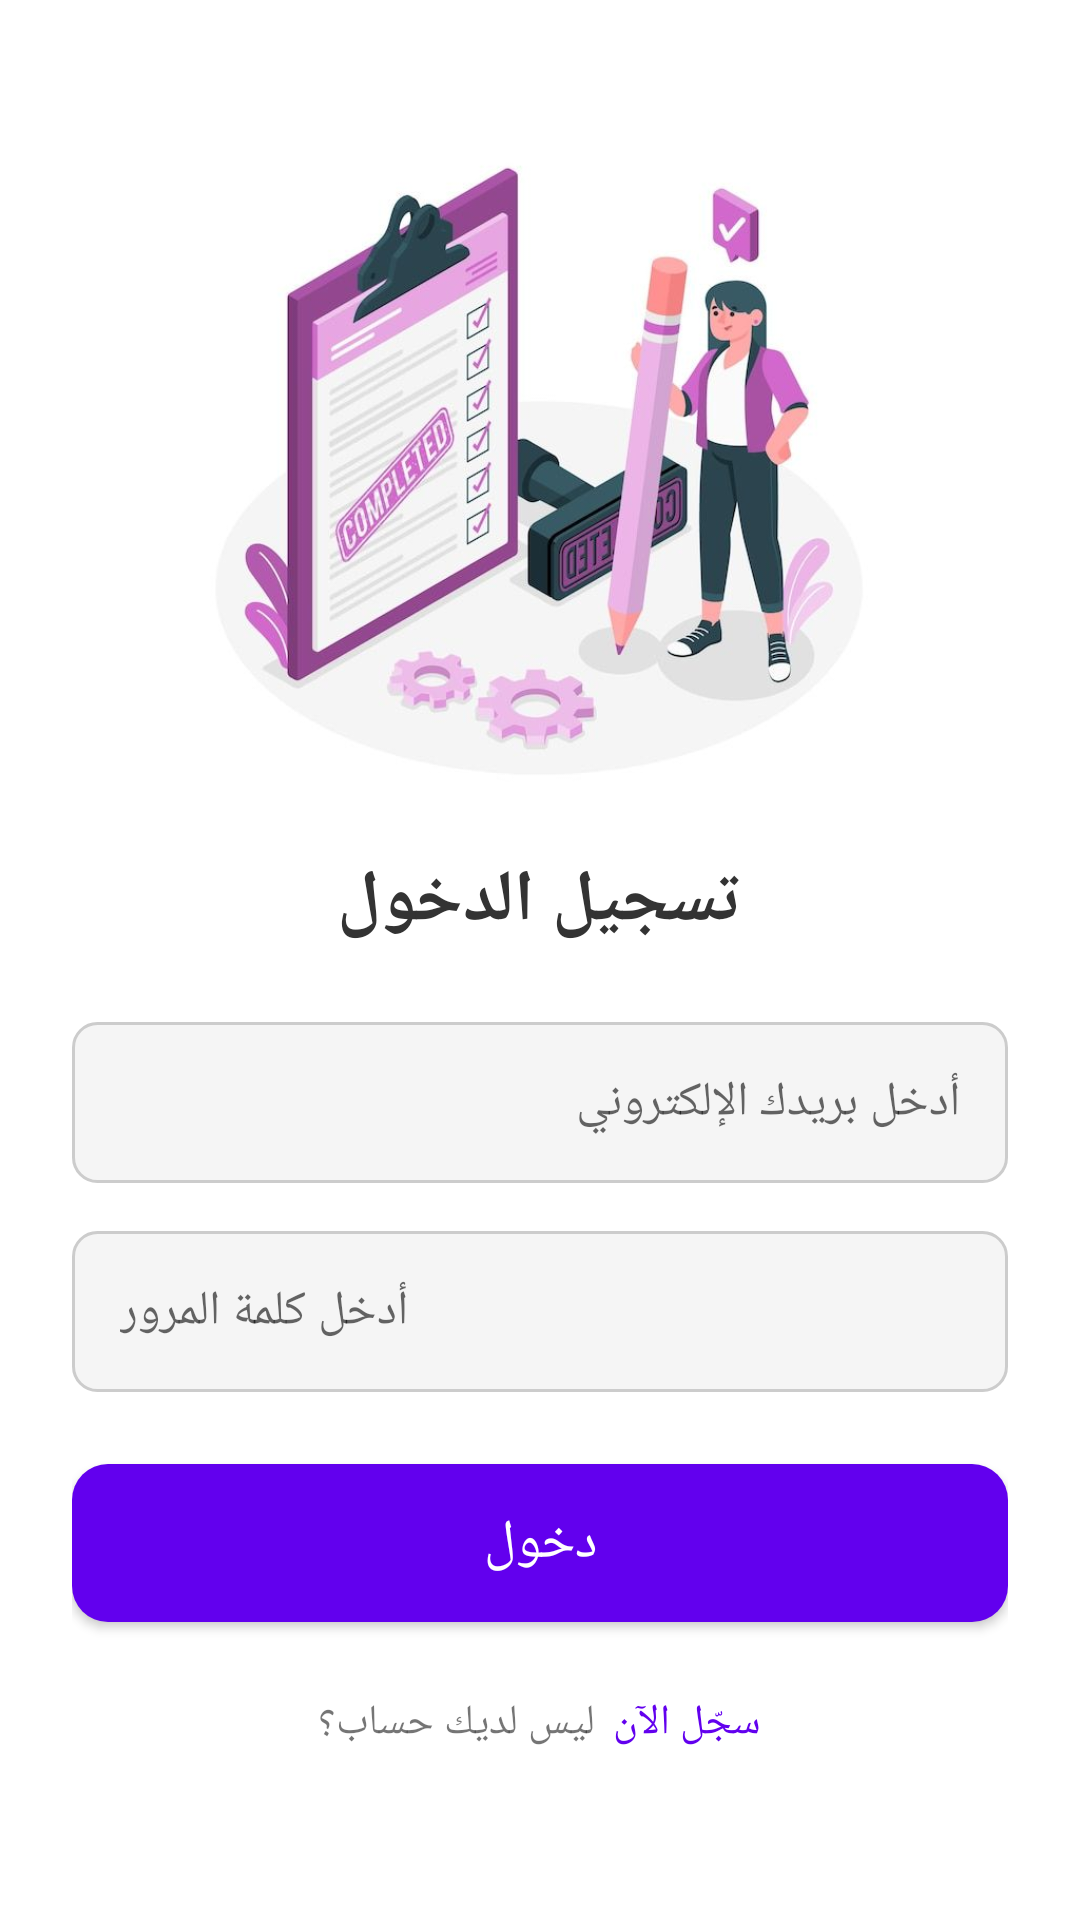

Layout XML and referenced resources for this Android screen:
<!-- AndroidManifest.xml: application theme Theme.MyNote -->
<!-- res/layout/activity_signin.xml -->
<ScrollView
    xmlns:android="http://schemas.android.com/apk/res/android"
    android:layout_width="match_parent"
    android:layout_height="match_parent"
    android:background="#FFFFFF">

    <LinearLayout
        android:id="@+id/signupRoot"
        android:layout_width="match_parent"
        android:layout_height="wrap_content"
        android:orientation="vertical"
        android:gravity="center_horizontal"
        android:padding="24dp">

        <ImageView
            android:id="@+id/loginImage"
            android:layout_width="220dp"
            android:layout_height="220dp"
            android:src="@drawable/photo"
            android:contentDescription="@string/photo_description"
            android:scaleType="centerInside"
            android:layout_marginTop="20dp"
            android:layout_marginBottom="20dp"/>

        <TextView
            android:id="@+id/loginTitle"
            android:layout_width="wrap_content"
            android:layout_height="wrap_content"
            android:text="@string/login_title"
            android:textSize="24sp"
            android:textStyle="bold"
            android:textColor="#333"
            android:layout_marginBottom="24dp"/>

        <EditText
            android:id="@+id/emailLogin"
            android:layout_width="match_parent"
            android:layout_height="wrap_content"
            android:hint="@string/email_hint"
            android:inputType="textEmailAddress"
            android:background="@drawable/edit_text_background"
            android:padding="16dp"
            android:textSize="16sp"
            android:layout_marginBottom="16dp"/>

        <EditText
            android:id="@+id/passwordLogin"
            android:layout_width="match_parent"
            android:layout_height="wrap_content"
            android:hint="@string/password_hint"
            android:inputType="textPassword"
            android:background="@drawable/edit_text_background"
            android:padding="16dp"
            android:textSize="16sp"
            android:layout_marginBottom="24dp"/>


        <Button
            android:id="@+id/loginButton"
            android:layout_width="match_parent"
            android:layout_height="wrap_content"
            android:text="@string/login_button"
            android:background="@drawable/button_background"
            android:textColor="#FFFFFF"
            android:textSize="18sp"
            android:layout_marginBottom="24dp"
            android:padding="14dp" />


        <LinearLayout
            android:layout_width="wrap_content"
            android:layout_height="wrap_content"
            android:orientation="horizontal">

            <TextView
                android:layout_width="wrap_content"
                android:layout_height="wrap_content"
                android:text="@string/no_account"
                android:textSize="14sp"/>

            <TextView
                android:id="@+id/toSignUp"
                android:layout_width="wrap_content"
                android:layout_height="wrap_content"
                android:text="@string/go_to_signup"
                android:textColor="#6200EE"
                android:textSize="14sp"
                android:layout_marginStart="6dp"/>
        </LinearLayout>

    </LinearLayout>
</ScrollView>
<!-- resources referenced by this layout -->
<resources>
  <!-- drawable button_background (drawable) -->
  <shape xmlns:android="http://schemas.android.com/apk/res/android"
      android:shape="rectangle">
      <solid android:color="#6200EE"/> 
      <corners android:radius="12dp"/> 
  </shape>
  <!-- drawable edit_text_background (drawable) -->
  <shape xmlns:android="http://schemas.android.com/apk/res/android"
      android:shape="rectangle">
      <solid android:color="#F5F5F5"/> 
      <stroke android:width="1dp" android:color="#CCCCCC"/> 
      <corners android:radius="8dp"/> 
      <padding android:left="10dp" android:top="10dp" android:right="10dp" android:bottom="10dp"/>
  </shape>
  <!-- drawable photo: jpg bitmap (drawable, 41675 bytes) -->
  <string name="email_hint">أدخل بريدك الإلكتروني</string>
  <string name="go_to_signup">سجّل الآن</string>
  <string name="login_button">دخول</string>
  <string name="login_title">تسجيل الدخول</string>
  <string name="no_account">ليس لديك حساب؟</string>
  <string name="password_hint">أدخل كلمة المرور</string>
  <string name="photo_description">صورة توضيحية</string>
  <style name="Theme.MyNote" parent="Theme.AppCompat.Light.NoActionBar">
  
          <item name="colorPrimary">@color/colorPrimary</item>
          <item name="colorPrimaryDark">@color/colorPrimaryDark</item>
          <item name="colorAccent">@color/colorAccent</item>
  
          <item name="android:windowBackground">@color/windowBackground</item>
          <item name="android:textColorPrimary">@color/textColorPrimary</item>
      </style>
  <color name="colorPrimary">#6200EE</color>
  <color name="colorPrimaryDark">#3700B3</color>
  <color name="colorAccent">#03DAC5</color>
  <color name="windowBackground">#FFFFFF</color>
  <color name="textColorPrimary">#000000</color>
</resources>
